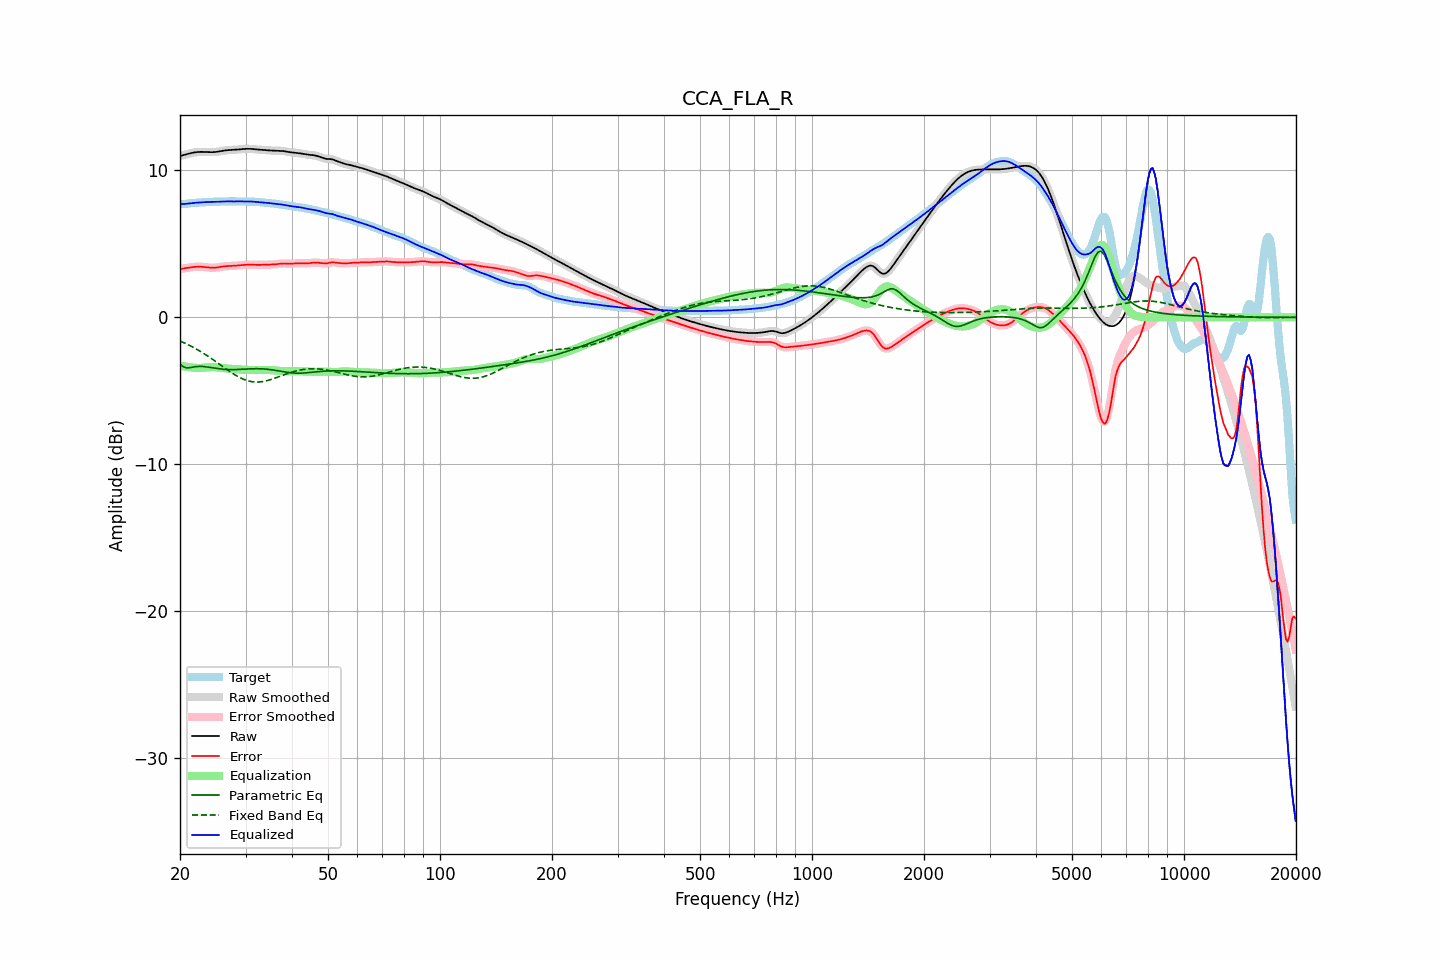

Data behind this chart, as committed beside it:
frequency, raw, error, smoothed, error_smoothed, equalization, parametric_eq, fixed_band_eq, equalized_raw, equalized_smoothed, target
20.00, 10.98, 3.28, 10.98, 3.28, -3.27, -3.19, -1.61, 7.70, 7.70, 7.70
20.20, 11.01, 3.30, 11.01, 3.30, -3.30, -3.28, -1.66, 7.71, 7.71, 7.71
20.40, 11.03, 3.32, 11.03, 3.32, -3.32, -3.36, -1.71, 7.71, 7.71, 7.71
20.61, 11.06, 3.34, 11.06, 3.34, -3.34, -3.40, -1.76, 7.72, 7.72, 7.72
20.81, 11.09, 3.36, 11.09, 3.36, -3.36, -3.43, -1.81, 7.73, 7.73, 7.73
21.02, 11.12, 3.38, 11.12, 3.38, -3.38, -3.43, -1.86, 7.74, 7.74, 7.75
21.23, 11.15, 3.39, 11.15, 3.39, -3.40, -3.42, -1.91, 7.76, 7.76, 7.76
21.44, 11.18, 3.41, 11.18, 3.41, -3.41, -3.40, -1.97, 7.77, 7.77, 7.77
21.66, 11.20, 3.42, 11.20, 3.42, -3.42, -3.39, -2.03, 7.78, 7.78, 7.78
21.87, 11.22, 3.43, 11.22, 3.43, -3.43, -3.37, -2.09, 7.79, 7.79, 7.79
22.09, 11.24, 3.44, 11.24, 3.44, -3.44, -3.35, -2.14, 7.80, 7.80, 7.80
22.31, 11.25, 3.44, 11.25, 3.44, -3.44, -3.34, -2.21, 7.81, 7.81, 7.80
22.54, 11.26, 3.44, 11.26, 3.44, -3.44, -3.34, -2.27, 7.81, 7.81, 7.81
22.76, 11.26, 3.44, 11.26, 3.44, -3.44, -3.34, -2.34, 7.82, 7.82, 7.82
22.99, 11.26, 3.43, 11.26, 3.43, -3.43, -3.34, -2.40, 7.83, 7.83, 7.82
23.22, 11.26, 3.42, 11.26, 3.42, -3.42, -3.35, -2.47, 7.83, 7.83, 7.83
23.45, 11.25, 3.41, 11.25, 3.41, -3.41, -3.36, -2.54, 7.84, 7.84, 7.84
23.69, 11.25, 3.40, 11.25, 3.40, -3.40, -3.38, -2.61, 7.85, 7.85, 7.85
23.92, 11.24, 3.39, 11.24, 3.39, -3.39, -3.40, -2.69, 7.85, 7.85, 7.85
24.16, 11.24, 3.38, 11.24, 3.38, -3.38, -3.41, -2.76, 7.85, 7.85, 7.86
24.40, 11.24, 3.38, 11.24, 3.38, -3.38, -3.43, -2.84, 7.86, 7.86, 7.86
24.65, 11.24, 3.38, 11.24, 3.38, -3.38, -3.45, -2.91, 7.86, 7.86, 7.87
24.89, 11.25, 3.38, 11.25, 3.38, -3.39, -3.47, -2.99, 7.86, 7.86, 7.87
25.14, 11.26, 3.40, 11.26, 3.39, -3.40, -3.48, -3.07, 7.86, 7.86, 7.87
25.39, 11.28, 3.41, 11.28, 3.41, -3.41, -3.50, -3.14, 7.87, 7.87, 7.87
25.65, 11.30, 3.43, 11.30, 3.43, -3.43, -3.51, -3.22, 7.87, 7.87, 7.87
25.91, 11.32, 3.45, 11.32, 3.45, -3.44, -3.53, -3.30, 7.88, 7.88, 7.87
26.16, 11.34, 3.46, 11.34, 3.46, -3.46, -3.53, -3.38, 7.88, 7.88, 7.88
26.43, 11.36, 3.48, 11.36, 3.48, -3.47, -3.54, -3.46, 7.89, 7.89, 7.88
26.69, 11.37, 3.48, 11.37, 3.48, -3.48, -3.55, -3.54, 7.89, 7.89, 7.89
26.96, 11.38, 3.49, 11.38, 3.49, -3.49, -3.55, -3.61, 7.89, 7.89, 7.89
27.23, 11.38, 3.49, 11.38, 3.49, -3.49, -3.56, -3.69, 7.89, 7.89, 7.89
27.50, 11.39, 3.50, 11.39, 3.50, -3.50, -3.56, -3.76, 7.89, 7.89, 7.89
27.77, 11.39, 3.50, 11.39, 3.50, -3.51, -3.56, -3.83, 7.89, 7.89, 7.89
28.05, 11.40, 3.51, 11.40, 3.51, -3.51, -3.55, -3.90, 7.89, 7.89, 7.89
28.33, 11.41, 3.52, 11.41, 3.52, -3.52, -3.55, -3.97, 7.89, 7.89, 7.89
28.62, 11.42, 3.53, 11.42, 3.53, -3.53, -3.55, -4.03, 7.89, 7.89, 7.89
28.90, 11.43, 3.54, 11.43, 3.54, -3.54, -3.54, -4.09, 7.89, 7.89, 7.89
29.19, 11.44, 3.55, 11.44, 3.55, -3.55, -3.53, -4.14, 7.89, 7.89, 7.89
29.48, 11.45, 3.56, 11.45, 3.56, -3.56, -3.53, -4.19, 7.89, 7.89, 7.89
29.78, 11.46, 3.57, 11.46, 3.57, -3.57, -3.52, -4.24, 7.89, 7.89, 7.89
30.08, 11.46, 3.58, 11.46, 3.58, -3.58, -3.52, -4.27, 7.89, 7.89, 7.89
30.38, 11.47, 3.58, 11.47, 3.58, -3.58, -3.51, -4.31, 7.89, 7.89, 7.89
30.68, 11.47, 3.58, 11.47, 3.58, -3.58, -3.50, -4.34, 7.89, 7.89, 7.88
30.99, 11.46, 3.58, 11.46, 3.58, -3.58, -3.50, -4.36, 7.88, 7.88, 7.88
31.30, 11.46, 3.58, 11.46, 3.58, -3.58, -3.50, -4.38, 7.88, 7.88, 7.87
31.61, 11.44, 3.58, 11.44, 3.58, -3.58, -3.49, -4.39, 7.87, 7.87, 7.87
31.93, 11.43, 3.57, 11.43, 3.57, -3.57, -3.49, -4.40, 7.86, 7.86, 7.86
32.24, 11.42, 3.57, 11.42, 3.57, -3.57, -3.49, -4.40, 7.85, 7.85, 7.85
32.57, 11.41, 3.57, 11.41, 3.57, -3.57, -3.49, -4.40, 7.84, 7.84, 7.84
32.89, 11.40, 3.57, 11.40, 3.57, -3.57, -3.50, -4.39, 7.83, 7.83, 7.83
33.22, 11.40, 3.57, 11.40, 3.57, -3.57, -3.50, -4.37, 7.82, 7.82, 7.82
33.55, 11.39, 3.58, 11.39, 3.58, -3.58, -3.51, -4.36, 7.81, 7.81, 7.81
33.89, 11.38, 3.58, 11.38, 3.58, -3.58, -3.52, -4.33, 7.81, 7.80, 7.80
34.23, 11.37, 3.58, 11.37, 3.58, -3.58, -3.53, -4.31, 7.79, 7.79, 7.79
34.57, 11.36, 3.59, 11.36, 3.59, -3.58, -3.54, -4.28, 7.78, 7.78, 7.78
34.92, 11.35, 3.59, 11.35, 3.59, -3.59, -3.55, -4.25, 7.77, 7.77, 7.77
35.27, 11.35, 3.59, 11.35, 3.59, -3.59, -3.57, -4.21, 7.75, 7.75, 7.76
35.62, 11.34, 3.59, 11.34, 3.60, -3.60, -3.58, -4.18, 7.74, 7.74, 7.75
35.97, 11.34, 3.60, 11.34, 3.61, -3.61, -3.60, -4.14, 7.73, 7.73, 7.73
... 635 more rows
